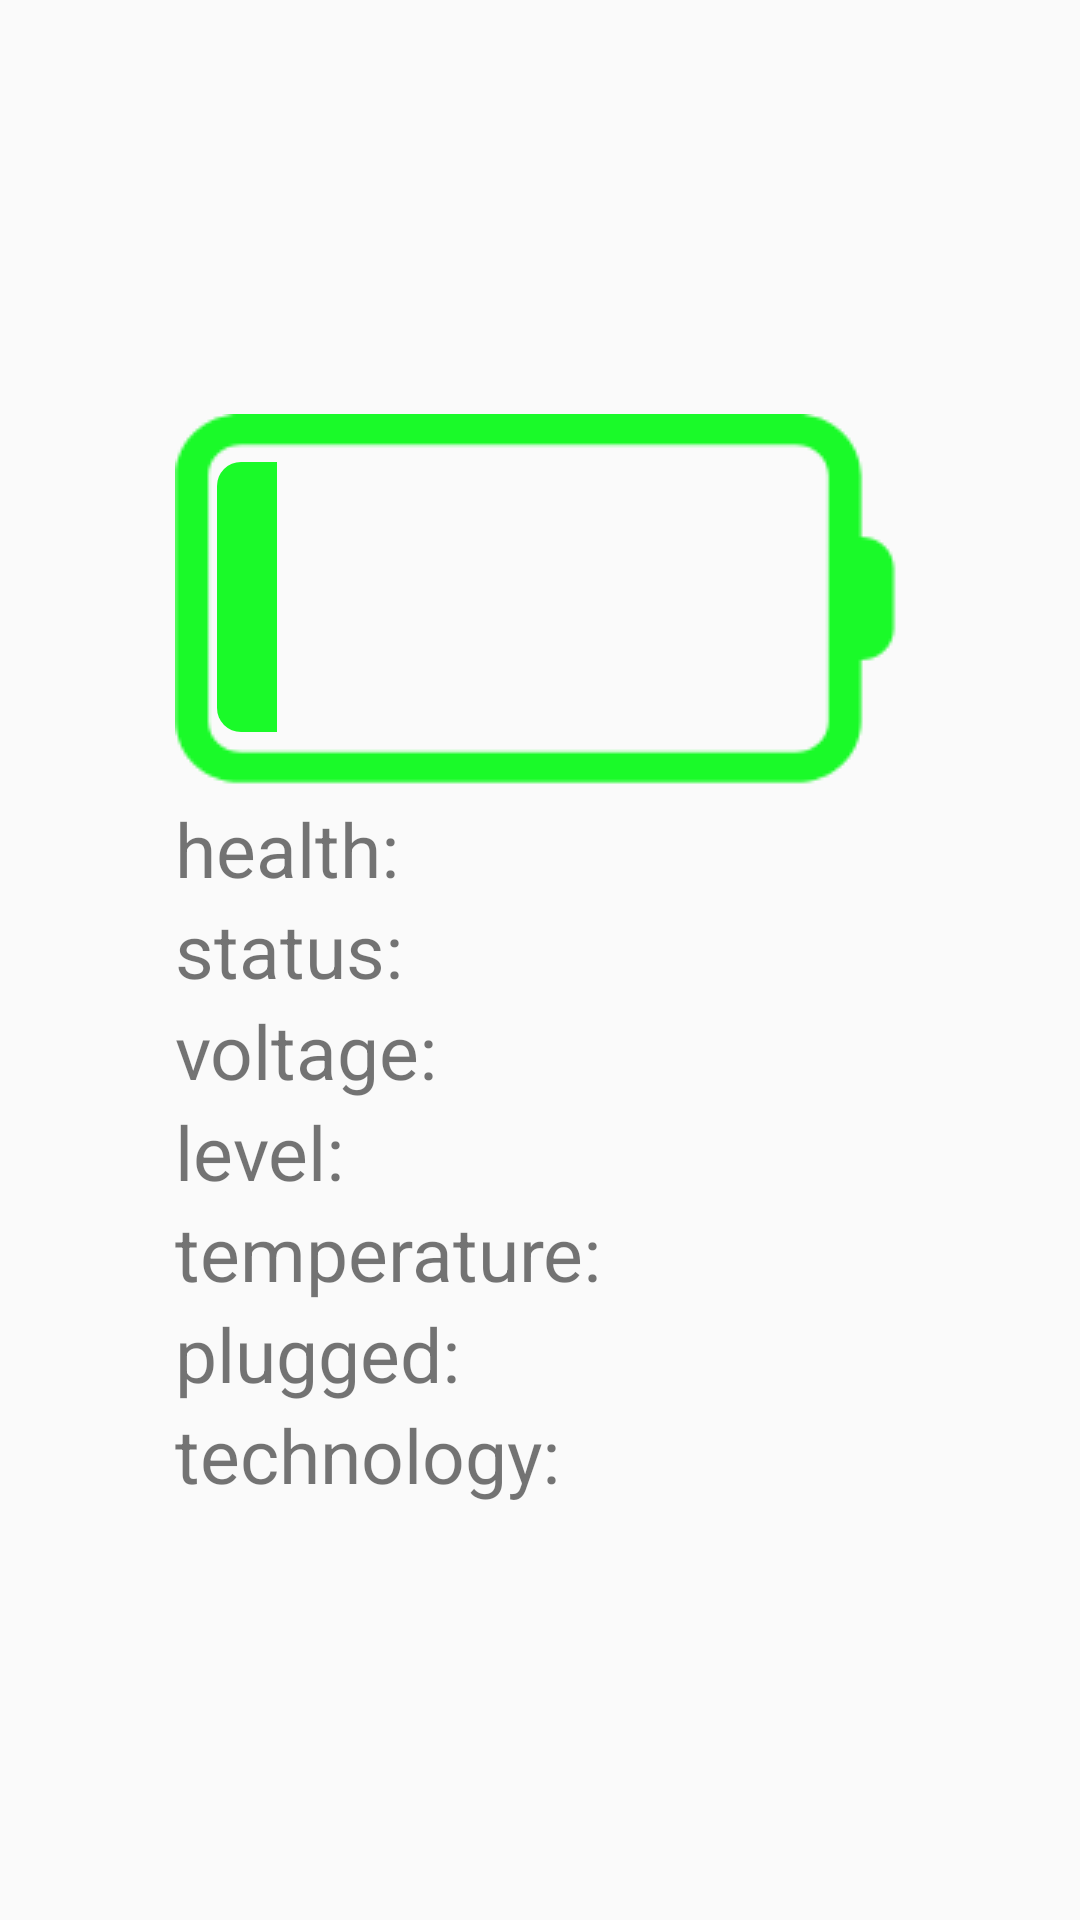

Android layout source for this screen:
<!-- AndroidManifest.xml: application theme AppTheme -->
<!-- res/layout/activity_battery.xml -->
<?xml version="1.0" encoding="utf-8"?>
<RelativeLayout xmlns:android="http://schemas.android.com/apk/res/android"
    android:id="@+id/linearLayout1"
    android:layout_width="fill_parent"
    android:layout_height="fill_parent"
    android:orientation="vertical">

    <LinearLayout
        android:id="@+id/text_message"
        android:layout_width="wrap_content"
        android:layout_height="wrap_content"
        android:layout_centerHorizontal="true"
        android:layout_centerInParent="true"
        android:orientation="vertical">

        <LinearLayout
            android:layout_width="wrap_content"
            android:layout_height="wrap_content"
            android:background="@drawable/battery_empty">
            <FrameLayout
                android:layout_width="wrap_content"
                android:layout_height="wrap_content">
                <ProgressBar
                    android:id="@+id/pgb_battery"
                    style="?android:attr/progressBarStyleHorizontal"
                    android:layout_width="200dp"
                    android:layout_height="90dp"
                    android:layout_marginStart="14dp"
                    android:layout_marginTop="16dp"
                    android:max="100"
                    android:progress="10"
                    android:progressDrawable="@drawable/battery_progressbar" />
                <ImageView
                    android:id="@+id/img_lighting"
                    android:layout_width="wrap_content"
                    android:layout_height="wrap_content"
                    android:src="@drawable/lighting"
                    android:layout_gravity="center"
                    android:visibility="gone"
                    />
            </FrameLayout>
        </LinearLayout>

        <TextView
            android:id="@+id/health"
            android:layout_width="wrap_content"
            android:layout_height="wrap_content"
            android:text="health:"
            android:textSize="25sp" />

        <TextView
            android:id="@+id/state"
            android:layout_width="wrap_content"
            android:layout_height="wrap_content"
            android:text="status:"
            android:textSize="25sp" />

        <TextView
            android:id="@+id/voltage"
            android:layout_width="wrap_content"
            android:layout_height="wrap_content"
            android:text="voltage:"
            android:textSize="25sp" />

        <TextView
            android:id="@+id/level"
            android:layout_width="wrap_content"
            android:layout_height="wrap_content"
            android:text="level:"
            android:textSize="25sp" />

        <TextView
            android:id="@+id/temperature"
            android:layout_width="wrap_content"
            android:layout_height="wrap_content"
            android:text="temperature:"
            android:textSize="25sp" />

        <TextView
            android:id="@+id/plugged"
            android:layout_width="wrap_content"
            android:layout_height="wrap_content"
            android:text="plugged:"
            android:textSize="25sp" />

        <TextView
            android:id="@+id/technology"
            android:layout_width="wrap_content"
            android:layout_height="wrap_content"
            android:text="technology:"
            android:textSize="25sp" />
    </LinearLayout>
</RelativeLayout>
<!-- resources referenced by this layout -->
<resources>
  <!-- drawable battery_empty: png bitmap (drawable, 1774 bytes) -->
  <!-- drawable battery_progressbar (drawable) -->
  <?xml version="1.0" encoding="utf-8"?>
  <layer-list xmlns:android="http://schemas.android.com/apk/res/android">
  
      
      <item android:id="@android:id/progress">
          <clip>
              <shape>
                  <corners android:radius="8dip" />
                  <solid android:color="#1afa29"/>
              </shape>
          </clip>
      </item>
  </layer-list>
  <!-- drawable lighting: png bitmap (drawable, 1094 bytes) -->
  <style name="AppTheme" parent="Theme.AppCompat.Light.NoActionBar">
          
          <item name="colorPrimary">@color/colorPrimary</item>
          <item name="colorPrimaryDark">@color/colorPrimaryDark</item>
          <item name="colorAccent">@color/colorAccent</item>
      </style>
  <color name="colorPrimary">#4c4c4c</color>
  <color name="colorPrimaryDark">#303F9F</color>
  <color name="colorAccent">#FF4081</color>
</resources>
